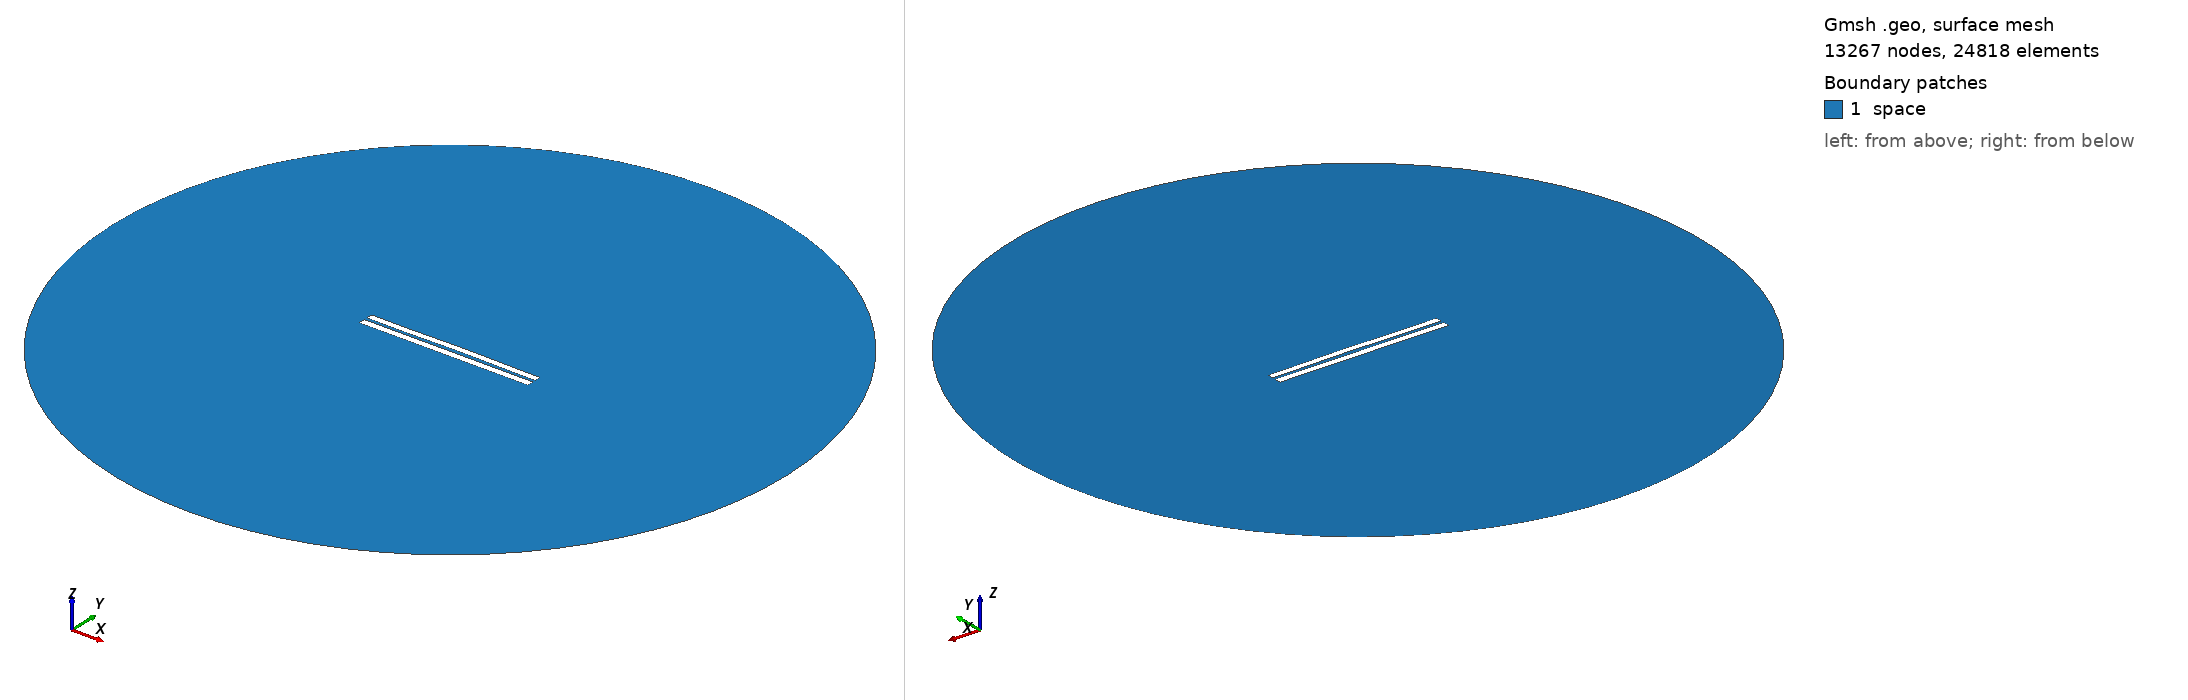

Gmsh geometry script, surface-meshed: 13267 nodes, 24818 surface elements. Boundary patches (legend numbers): 1 space. Left view from above one corner, right view from below the opposite corner. Legend entries are the model's physical surfaces. The drawing asked Gmsh for element sizes between 1% and 20% of the model's largest extent; the script's own settings can give other sizes.

=== 4107.geo (drawn) ===
//---------------------------------------
// Geometry kernel
//---------------------------------------

SetFactory("OpenCASCADE");



//---------------------------------------
// Parameters of the geometry
//---------------------------------------

// Overetch of the upper plate
overetch = 0.125;

// Distance between the plates
distance = 1.75;

// Discretization over the x axis (for the deformation)
nx = 50; 

// Length of the plate
L = 100 - overetch; 

// Number of modes
n = 4; 

// 1st mode coefficient
coeff(1) = 0.0;
beta(1) = 0.596864 * 3.1415926535 / L;

// 2nd mode coefficient
coeff(2) = 0.15;
beta(2) = 1.49418 * 3.1415926535 / L;

// 3rd mode coefficient
coeff(3) = -0.075;
beta(3) = 2.50025 * 3.1415926535 / L;

// 4th mode coefficient
coeff(4) = -0.075;
beta(4) = 3.49999 * 3.1415926535 / L;



//---------------------------------------
// Upper plate (deformed rectangle)
//---------------------------------------

// Coordiantes of the upper plate
xmin = -50;
xmax = 50 - overetch;

// Height of the upper plate
yheight = 4 - 2 * overetch;

// Indexes of the points
UpperID[] = {};
LowerID[] = {};
LeftID[] = {};
RightID[] = {};

// Point index
p = 1;

// Horizontal edges
For i In {1:nx}
    x = xmin + (i-1)*(xmax - xmin)/(nx-1);

    y_bottom = distance / 2 + overetch;
    For j In {1:n}
        C = (Cosh(beta(j)*L) + Cos(beta(j)*L)) / (Sinh(beta(j)*L) + Sin(beta(j)*L));
        y_bottom  = y_bottom + coeff(j) * (Cosh(beta(j)*(x+50)) - Cos(beta(j)*(x+50)) - C * (Sinh(beta(j)*(x+50)) - Sin(beta(j)*(x+50))));
    EndFor

    y_top = y_bottom + yheight;

    Point(p) = {x, y_top, 0, 1.0};
    UpperID[i] = p;
    p = p + 1;

    Point(p) = {x, y_bottom, 0, 1.0};
    LowerID[i] = p;
    p = p + 1;
EndFor

// Create point lists
UpperPts[] = {}; LowerPts[] = {};
For i In {1:nx}
  UpperPts[] += {UpperID[i]};
  LowerPts[] += {LowerID[i]};
EndFor

// Build splines
Spline(1) = {UpperPts[]};
Spline(2) = {LowerPts[]};
Line(3) = {LowerPts[nx-1], UpperPts[nx-1]};
Line(4) = {LowerPts[0], UpperPts[0]};

// Build the plane surface
Curve Loop(1) = {2, 3, -1, -4};
Plane Surface(1) = {1};



//---------------------------------------
// Lower plate (rectangle)
//---------------------------------------

// Vertices
Point(1001) = {-50, -1, 0, 1.0};
Point(1002) = { 50, -1, 0, 1.0};
Point(1003) = { 50,  -5, 0, 1.0};
Point(1004) = {-50,  -5, 0, 1.0};

// Edges
Line(5) = {1001, 1002};
Line(6) = {1002, 1003};
Line(7) = {1003, 1004};
Line(8) = {1004, 1001};

// Plane surface
Line Loop(2) = {5, 6, 7, 8};
Plane Surface(2) = {2}; 



//---------------------------------------
// Outer (fictious) boundary
//---------------------------------------

// Points
Point(1005) = {0, 0, 0};       // Center
Point(1006) = {200, 0, 0};     // Start point
Point(1007) = {0, 200, 0};     // 90 degrees
Point(1008) = {-200, 0, 0};    // 180 degrees
Point(1009) = {0, -200, 0};    // 270 degrees

// Circle arcs (each needs start, center, end)
Circle(9) = {1006, 1005, 1007};
Circle(10) = {1007, 1005, 1008};
Circle(11) = {1008, 1005, 1009};
Circle(12) = {1009, 1005, 1006};

// Plane surface for the entire domain
Curve Loop(3) = {9, 10, 11, 12};
Surface(3) = {3};

// Subtract the plates from the whole domain to obtain the actual domain where we want to solve the equations
BooleanDifference{ Surface{3}; Delete; }{ Surface{1}; Surface{2}; Delete; }




//---------------------------------------
// Transfinite Lines/Curves
//---------------------------------------

// Set the number of points on the boundaries
r = 7;

// Plates
Transfinite Curve {1, 2} = 50*r Using Progression 1;
Transfinite Curve {3, 4} = 2*r Using Progression 1;
Transfinite Line {5, 7} = 50*r Using Progression 1;
Transfinite Line {6, 8} = 2*r Using Progression 1;

// Outer boundary
Transfinite Line {9, 10, 11, 12} = 20 Using Progression 1;



//---------------------------------------
// Physical groups
//---------------------------------------                

// Physical curves (boundaries)
Physical Line("force_segment", 10) = {2};
Physical Line("upper_plate", 11) = {1, 3, 4};
Physical Line("lower_plate", 12) = {5, 6, 7, 8};
Physical Line("boundary", 20) = {9, 10, 11, 12};

// Physical Surfaces
Physical Surface("space", 30) = {3};



//---------------------------------------
// 6. Generate the Mesh
//---------------------------------------

// 2D mesh generation
Mesh 2;
